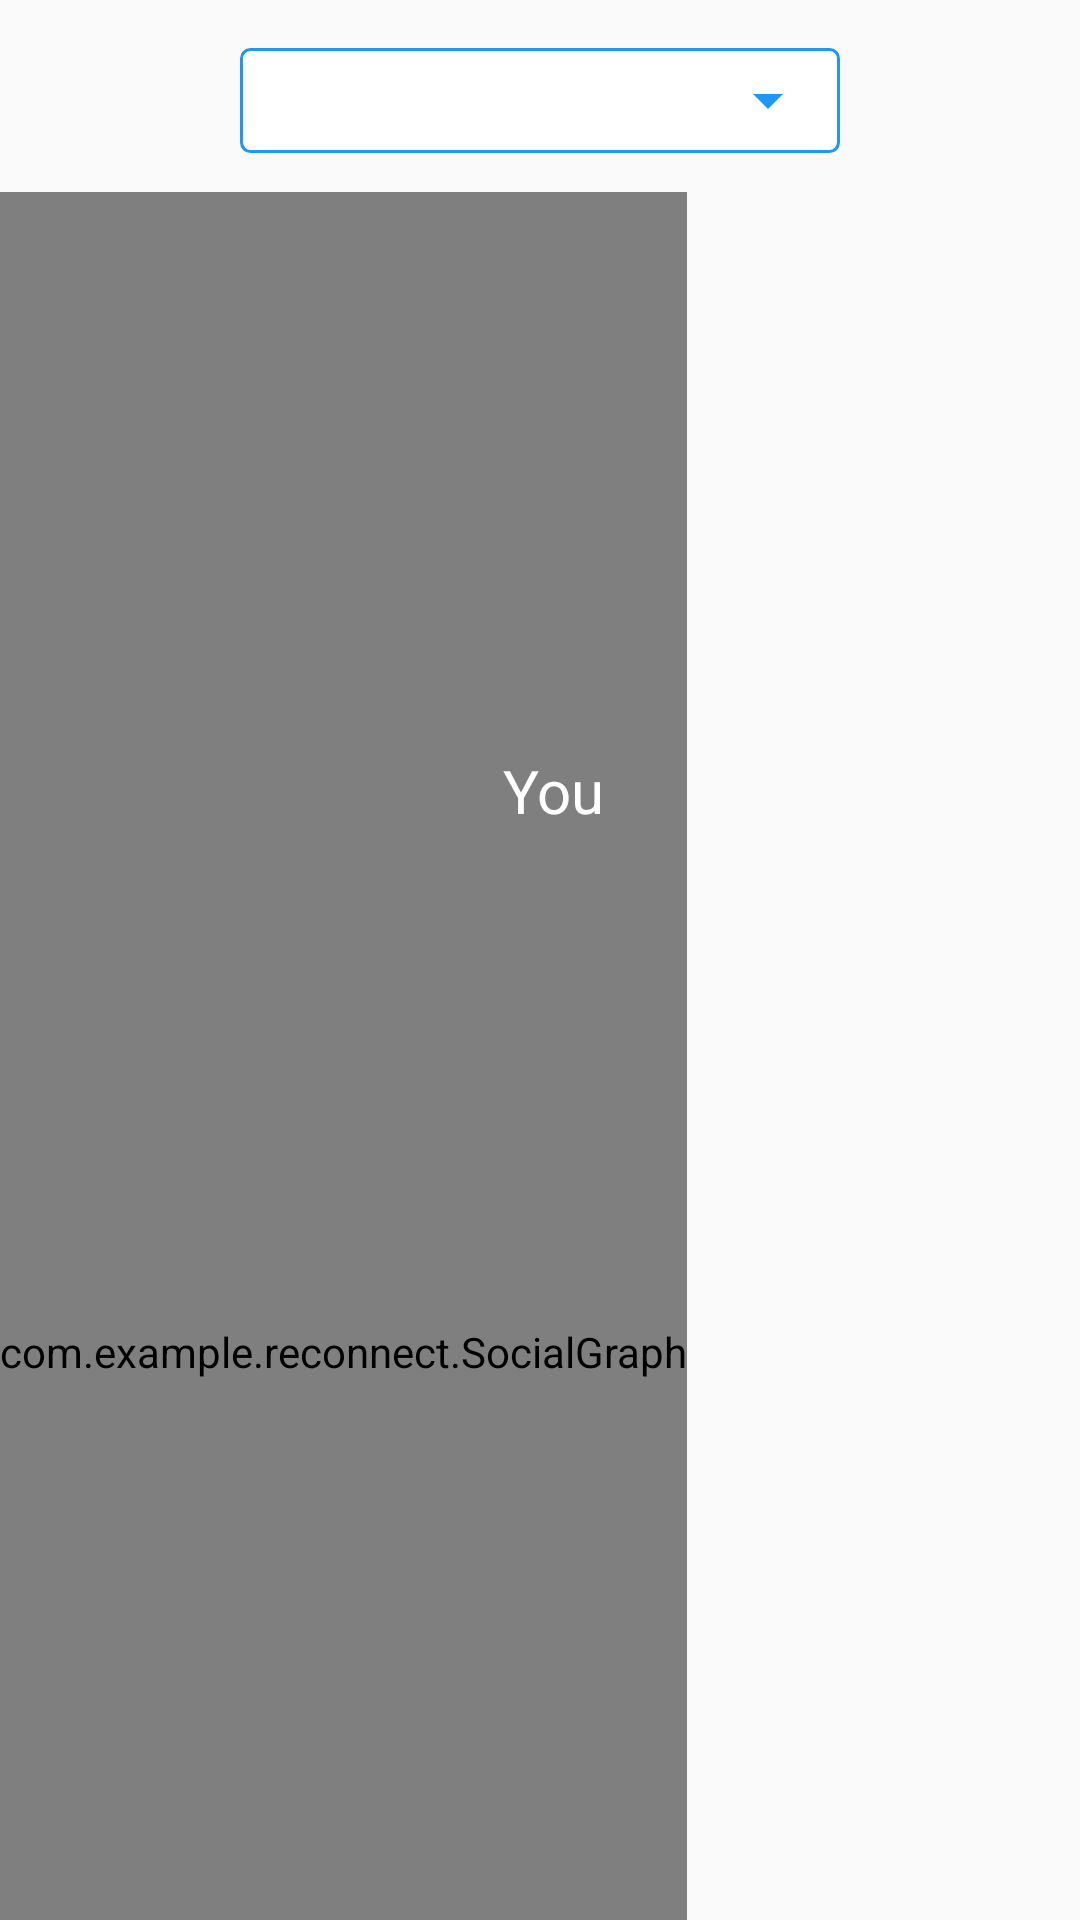

Android layout source for this screen:
<!-- AndroidManifest.xml: application theme AppTheme -->
<!-- res/layout/activity_graph_view.xml -->
<?xml version="1.0" encoding="utf-8"?>
<android.support.constraint.ConstraintLayout xmlns:android="http://schemas.android.com/apk/res/android"
    xmlns:app="http://schemas.android.com/apk/res-auto"
    xmlns:tools="http://schemas.android.com/tools"
    android:layout_width="match_parent"
    android:layout_height="match_parent"
    tools:context=".GraphView">

    <LinearLayout
        android:layout_width="match_parent"
        android:layout_height="wrap_content"
        android:gravity="center_horizontal"
        android:orientation="vertical">

        <LinearLayout
            android:layout_width="200dp"
            android:layout_height="35dp"
            android:layout_centerInParent="true"
            android:layout_marginStart="8dp"
            android:layout_marginLeft="8dp"
            android:layout_marginTop="16dp"
            android:layout_marginEnd="8dp"
            android:layout_marginRight="8dp"
            android:background="@drawable/border"
            tools:ignore="UselessParent">

            <Spinner
                android:id="@+id/history"
                android:layout_width="200dp"
                android:layout_height="35dp"
                android:backgroundTint="@color/colorPrimary"
                android:dropDownWidth="200dp"
                android:overlapAnchor="false"
                android:spinnerMode="dropdown"
                app:layout_constraintEnd_toEndOf="parent"
                app:layout_constraintHorizontal_bias="0.496"
                app:layout_constraintStart_toStartOf="parent"
                app:layout_constraintTop_toTopOf="parent" />
        </LinearLayout>
    </LinearLayout>

    <com.example.reconnect.SocialGraph
        android:id="@+id/graph"
        android:layout_width="wrap_content"
        android:layout_height="773dp"
        android:layout_marginTop="64dp"
        app:layout_constraintEnd_toEndOf="parent"
        app:layout_constraintHorizontal_bias="0.0"
        app:layout_constraintStart_toStartOf="parent"
        app:layout_constraintTop_toTopOf="parent" />

    <TextView
        android:id="@+id/textView"
        android:layout_width="wrap_content"
        android:layout_height="wrap_content"
        android:layout_marginStart="8dp"
        android:layout_marginLeft="9dp"
        android:layout_marginTop="186dp"
        android:layout_marginEnd="8dp"
        android:layout_marginRight="9dp"
        android:text="You"
        android:textColor="@color/white"
        android:textSize="20sp"
        app:layout_constraintEnd_toEndOf="parent"
        app:layout_constraintHorizontal_bias="0.515"
        app:layout_constraintStart_toStartOf="parent"
        app:layout_constraintTop_toTopOf="@+id/graph" />

    <ImageView
        android:id="@+id/imageView2"
        android:layout_width="50dp"
        android:layout_height="50dp"
        android:layout_marginEnd="8dp"
        android:layout_marginRight="8dp"
        android:layout_marginBottom="8dp"
        app:layout_constraintBottom_toBottomOf="parent"
        app:layout_constraintEnd_toEndOf="parent"
        app:srcCompat="@drawable/help_icon" />

</android.support.constraint.ConstraintLayout>
<!-- resources referenced by this layout -->
<resources>
  <color name="colorPrimary">#2196F3</color>
  <color name="white">#FFFFFF</color>
  <!-- drawable border (drawable) -->
  <shape xmlns:android="http://schemas.android.com/apk/res/android">
      <solid android:color="#FFFFFF"/>
      <stroke android:width="1dip" android:color="@color/colorPrimary" />
      <corners android:radius="3dip"/>
      <padding android:left="0dip" android:top="0dip" android:right="0dip" android:bottom="0dip" />
  </shape>
  <style name="AppTheme" parent="Theme.AppCompat.Light.DarkActionBar">
          
          <item name="colorPrimary">@color/colorPrimary</item>
          <item name="colorPrimaryDark">@color/colorPrimaryDark</item>
          <item name="colorAccent">@color/colorAccent</item>
          <item name="android:datePickerStyle">@style/MyDatePickerStyle</item>
      </style>
  <color name="colorPrimaryDark">#3F51B5</color>
  <color name="colorAccent">#D81B60</color>
  <style name="MyDatePickerStyle" parent="@android:style/Widget.Material.Light.DatePicker" tools:targetApi="lollipop">
          <item name="android:headerBackground">@color/colorPrimary</item>
          <item name="android:calendarTextColor">@color/colorPrimary</item>
          <item name="android:dayOfWeekBackground">@color/colorPrimary</item>
          <item name="android:yearListSelectorColor">@color/colorPrimary</item>
          <item name="android:datePickerStyle">@color/colorPrimary</item>
          <item name="android:textColorPrimaryInverse">@color/white</item>
          <item name="android:colorControlActivated">@color/colorPrimary</item>
          <item name="android:datePickerMode">calendar</item>
          <item name="android:minDate">01/01/2000</item>
      </style>
</resources>
